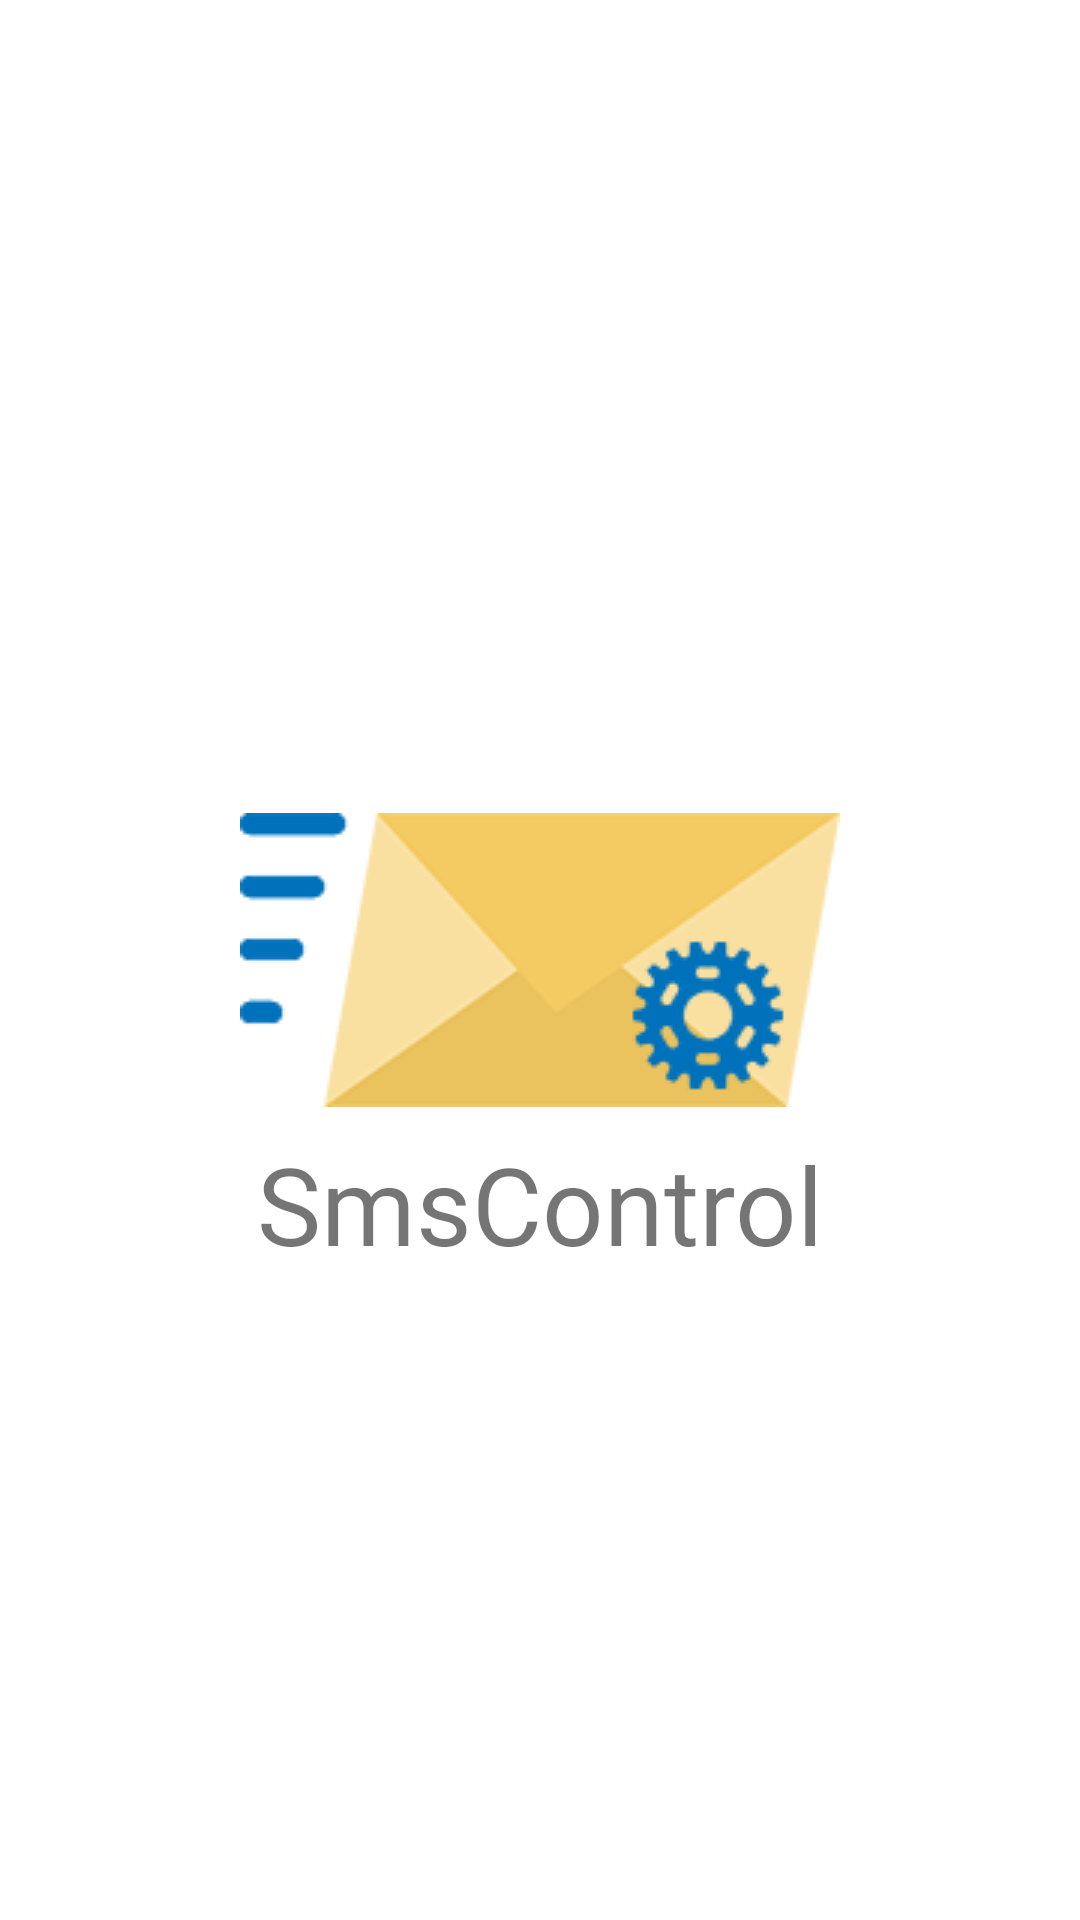

Android layout source for this screen:
<!-- AndroidManifest.xml: application theme AppTheme -->
<!-- res/layout/activity_splash_screen.xml -->
<?xml version="1.0" encoding="utf-8"?>
<androidx.constraintlayout.motion.widget.MotionLayout xmlns:android="http://schemas.android.com/apk/res/android"
    xmlns:app="http://schemas.android.com/apk/res-auto"
    xmlns:tools="http://schemas.android.com/tools"
    android:id="@+id/motionLayout"
    android:layout_width="match_parent"
    android:layout_height="match_parent"
    tools:context=".ui.activities.SplashScreenActivity"
    app:layoutDescription="@xml/activity_splash_screen_scene">

    <ImageView
        android:id="@+id/imageView"
        android:layout_width="wrap_content"
        android:layout_height="wrap_content"
        app:layout_constraintBottom_toBottomOf="parent"
        app:layout_constraintEnd_toEndOf="parent"
        app:layout_constraintStart_toStartOf="parent"
        app:layout_constraintTop_toTopOf="parent"
        app:srcCompat="@drawable/envelop" />

    <TextView
        android:id="@+id/textView"
        android:layout_width="wrap_content"
        android:layout_height="wrap_content"
        android:layout_marginTop="8dp"
        android:fontFamily="@font/roboto"
        android:text="@string/app_name"
        android:textSize="36sp"
        app:layout_constraintEnd_toEndOf="parent"
        app:layout_constraintStart_toStartOf="parent"
        app:layout_constraintTop_toBottomOf="@+id/imageView" />

    <ImageView
        android:id="@+id/imageView3"
        android:layout_width="wrap_content"
        android:layout_height="wrap_content"
        android:layout_marginEnd="14dp"
        app:layout_constraintBottom_toBottomOf="@+id/imageView"
        app:layout_constraintEnd_toEndOf="@+id/imageView"
        app:srcCompat="@drawable/gear" />

</androidx.constraintlayout.motion.widget.MotionLayout>
<!-- resources referenced by this layout -->
<resources>
  <!-- drawable envelop: png bitmap (drawable, 3694 bytes) -->
  <!-- drawable gear: png bitmap (drawable, 2093 bytes) -->
  <string name="app_name">SmsControl</string>
  <style name="AppTheme" parent="Theme.MaterialComponents.DayNight.NoActionBar">
          
          <item name="colorPrimary">@color/colorPrimary</item>
          <item name="colorPrimaryDark">@color/colorPrimaryDark</item>
          <item name="colorAccent">@color/colorAccent</item>
          <item name="materialAlertDialogTheme">@style/AlertDialog</item>
          <item name="alertDialogTheme">@style/MyPreferenceDialog</item>
      </style>
  <color name="colorPrimary">#0071EB</color>
  <color name="colorPrimaryDark">#0059B8</color>
  <color name="colorAccent">#1985FF</color>
  <style name="AlertDialog" parent="ThemeOverlay.MaterialComponents.MaterialAlertDialog">
          <item name="buttonBarPositiveButtonStyle">@style/PositiveButtonForDialog</item>
          <item name="buttonBarNegativeButtonStyle">@style/NegativeButtonForDialog</item>
          <item name="buttonBarNeutralButtonStyle">@style/PositiveButtonForDialog</item>
          <item name="materialAlertDialogBodyTextStyle">@style/AlertDialogTextStyle</item>
      </style>
  <style name="MyPreferenceDialog" parent="Theme.MaterialComponents.DayNight.Dialog.Alert">
          <item name="buttonBarNegativeButtonStyle">@style/NegativeButtonForDialog</item>
          <item name="buttonBarPositiveButtonStyle">@style/PositiveButtonForDialog</item>
          <item name="colorAccent">@color/colorAccent</item>
      </style>
  <style name="PositiveButtonForDialog" parent="Widget.MaterialComponents.Button.TextButton.Dialog">
          <item name="android:textColor">@color/colorButtonConfirm</item>
      </style>
  <style name="NegativeButtonForDialog" parent="Widget.MaterialComponents.Button.TextButton.Dialog">
          <item name="android:textColor">@color/colorButtonCancel</item>
      </style>
  <style name="AlertDialogTextStyle" parent="MaterialAlertDialog.MaterialComponents.Body.Text">
          <item name="android:textSize">16sp</item>
      </style>
  <color name="colorButtonConfirm">#1985FF</color>
  <color name="colorButtonCancel">#202020</color>
</resources>
